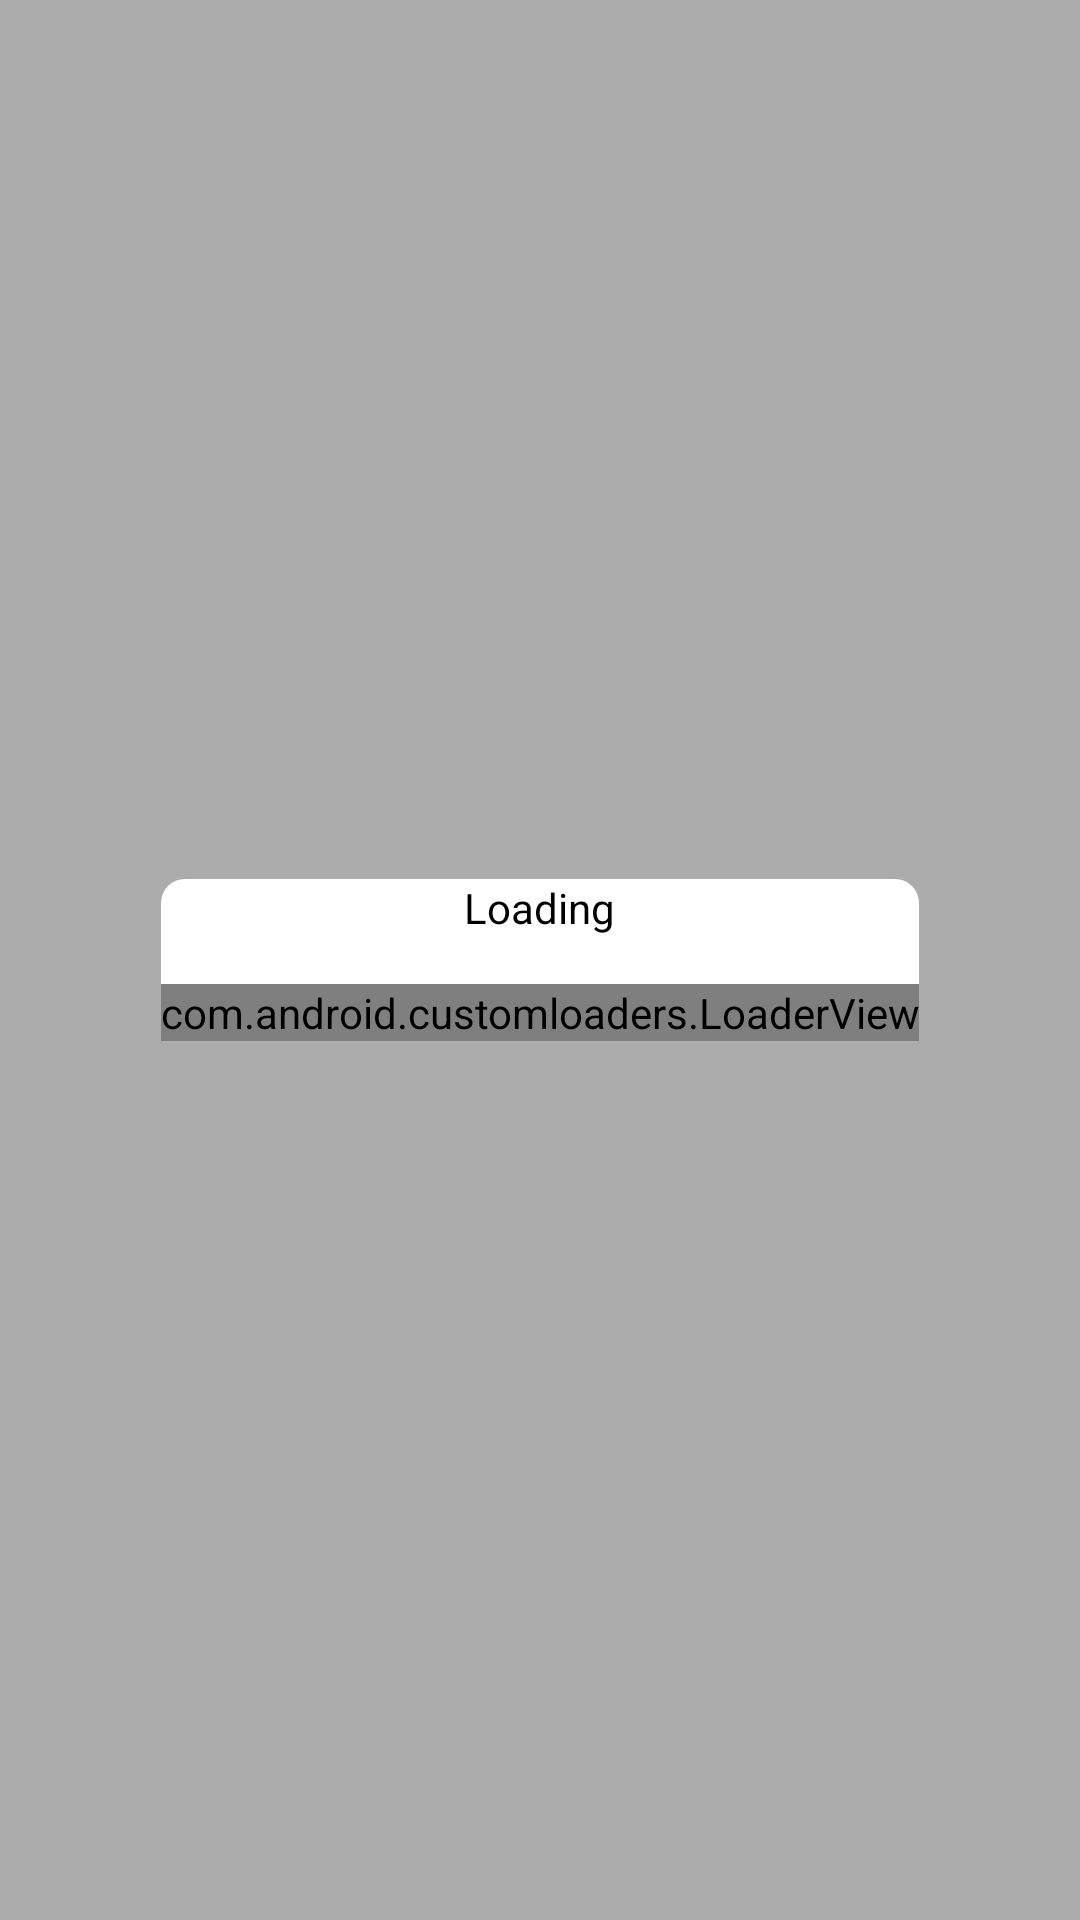

Android layout source for this screen:
<!-- AndroidManifest.xml: application theme AppTheme -->
<!-- res/layout/ui_hud.xml -->
<?xml version="1.0" encoding="utf-8"?>
<FrameLayout xmlns:android="http://schemas.android.com/apk/res/android"
    xmlns:app="http://schemas.android.com/apk/res-auto"
    android:orientation="vertical"
    android:layout_width="match_parent"
    android:background="#50000000"
    android:layout_height="match_parent">



    <LinearLayout
        android:layout_width="wrap_content"
        android:layout_gravity="center"
        android:background="@drawable/bg"
        android:gravity="center"
        android:padding="@dimen/activity_horizontal_margin"
        android:orientation="vertical"
        android:layout_height="wrap_content">


        <TextView
            android:id="@+id/txttitle"
            android:text="Loading"
            android:maxWidth="100dp"
            android:gravity="center"
            android:layout_width="wrap_content"
            android:layout_height="wrap_content"
            android:textColor="@android:color/black"
             />


        <FrameLayout
            android:layout_width="wrap_content"
            android:id="@+id/frame"
            android:layout_height="wrap_content">


            <com.android.customloaders.LoaderView
                android:layout_marginTop="16dp"
                android:id="@+id/imageLoaderView"
                android:layout_width="wrap_content"
                android:layout_height="wrap_content"
                app:loaderFrameDelay="40"
                app:loaderType="intersect" />

            <ImageView
                android:id="@+id/imgStatus"
                android:contentDescription="@string/app_name"
                android:layout_width="wrap_content"
                android:layout_height="wrap_content"
                android:layout_gravity="center"
                android:visibility="invisible"
                android:scaleType="centerInside" />


        </FrameLayout>



        </LinearLayout>



</FrameLayout>
<!-- resources referenced by this layout -->
<resources>
  <!-- drawable bg (drawable) -->
  <?xml version="1.0" encoding="UTF-8"?>
  <shape xmlns:android="http://schemas.android.com/apk/res/android"
      android:shape="rectangle"
  
      >
      <solid android:color="#ffffff"/>
  
  
      <corners
          android:bottomLeftRadius="8dp"
          android:bottomRightRadius="8dp"
          android:topLeftRadius="8dp"
          android:topRightRadius="8dp" />
  </shape>
  <string name="app_name">Oindexter</string>
  <style name="AppTheme" parent="AppTheme.Base">
  
      </style>
  <style name="AppTheme.Base" parent="Theme.AppCompat.Light.NoActionBar">
  
          <item name="colorPrimary">@color/primaryColor</item>
          <item name="colorPrimaryDark">@color/paylabas_btn_active</item>
          <item name="colorAccent">#ffffff</item>
          <item name="drawerArrowStyle">@style/DrawerArrowStyle</item>
          <item name="android:textColorPrimary">@android:color/white</item>
  
      </style>
  <color name="primaryColor">#2196F3</color>
  <color name="paylabas_btn_active">#ff00384a</color>
  <style name="DrawerArrowStyle" parent="Widget.AppCompat.DrawerArrowToggle">
          <item name="spinBars">true</item>
          <item name="color">@android:color/white</item>
      </style>
</resources>
